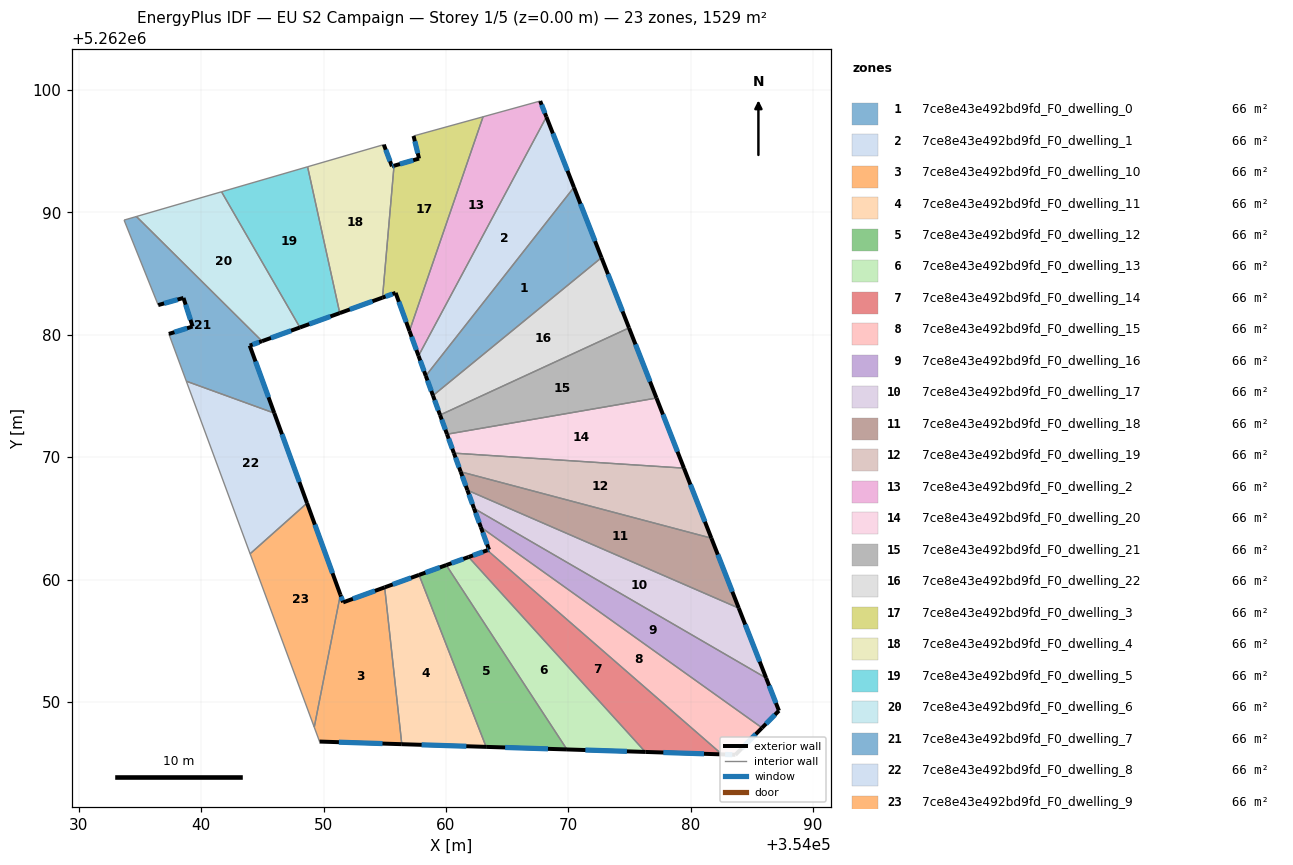
=== STOREY PLAN SPEC (per zone: floor XY polygon, exterior-wall plan segments, windows/doors) ===
zone 1: 7ce8e43e492bd9fd_F0_dwelling_0  (66.5 m²)
  floor: (354070.46, 5262092.05) (354072.71, 5262086.31) (354058.94, 5262075.04) (354058.35, 5262076.65)
  exterior wall: (354058.35, 5262076.65) – (354058.94, 5262075.04)  [1.7 m]
    window: (354058.49, 5262076.27) – (354058.80, 5262075.42)  [1.4 m²]
  exterior wall: (354072.71, 5262086.31) – (354070.46, 5262092.05)  [6.2 m]
    window: (354072.18, 5262087.66) – (354070.99, 5262090.70)  [5.2 m²]
  interior walls: 2
zone 2: 7ce8e43e492bd9fd_F0_dwelling_1  (66.5 m²)
  floor: (354068.21, 5262097.80) (354070.46, 5262092.05) (354058.35, 5262076.65) (354057.76, 5262078.29)
  exterior wall: (354057.76, 5262078.29) – (354058.35, 5262076.65)  [1.7 m]
    window: (354057.90, 5262077.90) – (354058.22, 5262077.03)  [1.5 m²]
  exterior wall: (354070.46, 5262092.05) – (354068.21, 5262097.80)  [6.2 m]
    window: (354069.93, 5262093.40) – (354068.74, 5262096.45)  [5.2 m²]
  interior walls: 2
zone 3: 7ce8e43e492bd9fd_F0_dwelling_10  (66.5 m²)
  floor: (354054.99, 5262059.37) (354056.40, 5262046.56) (354049.68, 5262046.78) (354049.24, 5262047.95) (354051.38, 5262058.77) (354051.60, 5262058.15)
  exterior wall: (354051.60, 5262058.15) – (354051.38, 5262058.77)  [0.7 m]
    window: (354051.55, 5262058.29) – (354051.43, 5262058.63)  [0.6 m²]
  exterior wall: (354054.99, 5262059.37) – (354051.60, 5262058.15)  [3.6 m]
    window: (354054.20, 5262059.08) – (354052.40, 5262058.43)  [3.0 m²]
  exterior wall: (354049.68, 5262046.78) – (354056.40, 5262046.56)  [6.7 m]
    window: (354051.25, 5262046.72) – (354054.82, 5262046.61)  [5.7 m²]
  interior walls: 3
zone 4: 7ce8e43e492bd9fd_F0_dwelling_11  (66.5 m²)
  floor: (354057.80, 5262060.39) (354063.28, 5262046.34) (354056.40, 5262046.56) (354054.99, 5262059.37)
  exterior wall: (354057.80, 5262060.39) – (354054.99, 5262059.37)  [3.0 m]
    window: (354057.14, 5262060.15) – (354055.65, 5262059.61)  [2.5 m²]
  exterior wall: (354056.40, 5262046.56) – (354063.28, 5262046.34)  [6.9 m]
    window: (354058.01, 5262046.51) – (354061.67, 5262046.39)  [5.8 m²]
  interior walls: 2
zone 5: 7ce8e43e492bd9fd_F0_dwelling_12  (66.5 m²)
  floor: (354060.03, 5262061.19) (354069.89, 5262046.13) (354063.28, 5262046.34) (354057.80, 5262060.39)
  exterior wall: (354060.03, 5262061.19) – (354057.80, 5262060.39)  [2.4 m]
    window: (354059.51, 5262061.00) – (354058.33, 5262060.58)  [2.0 m²]
  exterior wall: (354063.28, 5262046.34) – (354069.89, 5262046.13)  [6.6 m]
    window: (354064.83, 5262046.29) – (354068.33, 5262046.18)  [5.6 m²]
  interior walls: 2
zone 6: 7ce8e43e492bd9fd_F0_dwelling_13  (66.5 m²)
  floor: (354061.85, 5262061.85) (354076.29, 5262045.93) (354069.89, 5262046.13) (354060.03, 5262061.19)
  exterior wall: (354061.85, 5262061.85) – (354060.03, 5262061.19)  [1.9 m]
    window: (354061.42, 5262061.70) – (354060.46, 5262061.35)  [1.6 m²]
  exterior wall: (354069.89, 5262046.13) – (354076.29, 5262045.93)  [6.4 m]
    window: (354071.39, 5262046.08) – (354074.78, 5262045.98)  [5.4 m²]
  interior walls: 2
zone 7: 7ce8e43e492bd9fd_F0_dwelling_14  (66.5 m²)
  floor: (354082.55, 5262045.73) (354076.29, 5262045.93) (354061.85, 5262061.85) (354063.38, 5262062.40)
  exterior wall: (354063.38, 5262062.40) – (354061.85, 5262061.85)  [1.6 m]
    window: (354063.02, 5262062.27) – (354062.21, 5262061.98)  [1.4 m²]
  exterior wall: (354076.29, 5262045.93) – (354082.55, 5262045.73)  [6.3 m]
    window: (354077.76, 5262045.88) – (354081.08, 5262045.78)  [5.3 m²]
  interior walls: 2
zone 8: 7ce8e43e492bd9fd_F0_dwelling_15  (66.5 m²)
  floor: (354085.82, 5262047.90) (354083.65, 5262045.69) (354082.55, 5262045.73) (354063.38, 5262062.40) (354063.52, 5262062.45) (354062.85, 5262064.29)
  exterior wall: (354063.52, 5262062.45) – (354063.38, 5262062.40)  [0.1 m]
    window: (354063.49, 5262062.44) – (354063.42, 5262062.41)  [0.1 m²]
  exterior wall: (354062.85, 5262064.29) – (354063.52, 5262062.45)  [2.0 m]
    window: (354063.01, 5262063.86) – (354063.36, 5262062.88)  [1.6 m²]
  exterior wall: (354083.65, 5262045.69) – (354085.82, 5262047.90)  [3.1 m]
    window: (354084.16, 5262046.21) – (354085.31, 5262047.38)  [2.6 m²]
  exterior wall: (354082.55, 5262045.73) – (354083.65, 5262045.69)  [1.1 m]
    window: (354082.81, 5262045.72) – (354083.39, 5262045.70)  [0.9 m²]
  interior walls: 2
zone 9: 7ce8e43e492bd9fd_F0_dwelling_16  (66.5 m²)
  floor: (354086.16, 5262051.97) (354087.20, 5262049.30) (354085.82, 5262047.90) (354062.85, 5262064.29) (354062.29, 5262065.82)
  exterior wall: (354062.29, 5262065.82) – (354062.85, 5262064.29)  [1.6 m]
    window: (354062.43, 5262065.46) – (354062.72, 5262064.65)  [1.4 m²]
  exterior wall: (354087.20, 5262049.30) – (354086.16, 5262051.97)  [2.9 m]
    window: (354086.96, 5262049.92) – (354086.40, 5262051.34)  [2.4 m²]
  exterior wall: (354085.82, 5262047.90) – (354087.20, 5262049.30)  [2.0 m]
    window: (354086.15, 5262048.23) – (354086.88, 5262048.97)  [1.7 m²]
  interior walls: 2
zone 10: 7ce8e43e492bd9fd_F0_dwelling_17  (66.5 m²)
  floor: (354083.92, 5262057.67) (354086.16, 5262051.97) (354062.29, 5262065.82) (354061.75, 5262067.31)
  exterior wall: (354061.75, 5262067.31) – (354062.29, 5262065.82)  [1.6 m]
    window: (354061.88, 5262066.96) – (354062.17, 5262066.17)  [1.3 m²]
  exterior wall: (354086.16, 5262051.97) – (354083.92, 5262057.67)  [6.1 m]
    window: (354085.63, 5262053.31) – (354084.45, 5262056.33)  [5.2 m²]
  interior walls: 2
zone 11: 7ce8e43e492bd9fd_F0_dwelling_18  (66.5 m²)
  floor: (354081.68, 5262063.39) (354083.92, 5262057.67) (354061.75, 5262067.31) (354061.21, 5262068.81)
  exterior wall: (354061.21, 5262068.81) – (354061.75, 5262067.31)  [1.6 m]
    window: (354061.33, 5262068.46) – (354061.63, 5262067.66)  [1.4 m²]
  exterior wall: (354083.92, 5262057.67) – (354081.68, 5262063.39)  [6.1 m]
    window: (354083.40, 5262059.02) – (354082.21, 5262062.05)  [5.2 m²]
  interior walls: 2
zone 12: 7ce8e43e492bd9fd_F0_dwelling_19  (66.5 m²)
  floor: (354079.44, 5262069.11) (354081.68, 5262063.39) (354061.21, 5262068.81) (354060.65, 5262070.34)
  exterior wall: (354060.65, 5262070.34) – (354061.21, 5262068.81)  [1.6 m]
    window: (354060.78, 5262069.98) – (354061.08, 5262069.17)  [1.4 m²]
  exterior wall: (354081.68, 5262063.39) – (354079.44, 5262069.11)  [6.1 m]
    window: (354081.16, 5262064.73) – (354079.97, 5262067.77)  [5.2 m²]
  interior walls: 2
zone 13: 7ce8e43e492bd9fd_F0_dwelling_2  (66.5 m²)
  floor: (354067.70, 5262099.10) (354068.21, 5262097.80) (354057.76, 5262078.29) (354057.02, 5262080.32) (354063.03, 5262097.81)
  exterior wall: (354057.02, 5262080.32) – (354057.76, 5262078.29)  [2.2 m]
    window: (354057.19, 5262079.84) – (354057.59, 5262078.76)  [1.8 m²]
  exterior wall: (354068.21, 5262097.80) – (354067.70, 5262099.10)  [1.4 m]
    window: (354068.09, 5262098.11) – (354067.82, 5262098.79)  [1.2 m²]
  interior walls: 3
zone 14: 7ce8e43e492bd9fd_F0_dwelling_20  (66.5 m²)
  floor: (354077.20, 5262074.84) (354079.44, 5262069.11) (354060.65, 5262070.34) (354060.09, 5262071.88)
  exterior wall: (354060.09, 5262071.88) – (354060.65, 5262070.34)  [1.6 m]
    window: (354060.22, 5262071.52) – (354060.52, 5262070.70)  [1.4 m²]
  exterior wall: (354079.44, 5262069.11) – (354077.20, 5262074.84)  [6.2 m]
    window: (354078.92, 5262070.46) – (354077.73, 5262073.49)  [5.2 m²]
  interior walls: 2
zone 15: 7ce8e43e492bd9fd_F0_dwelling_21  (66.5 m²)
  floor: (354074.96, 5262080.57) (354077.20, 5262074.84) (354060.09, 5262071.88) (354059.52, 5262073.45)
  exterior wall: (354059.52, 5262073.45) – (354060.09, 5262071.88)  [1.7 m]
    window: (354059.65, 5262073.08) – (354059.96, 5262072.25)  [1.4 m²]
  exterior wall: (354077.20, 5262074.84) – (354074.96, 5262080.57)  [6.2 m]
    window: (354076.67, 5262076.18) – (354075.48, 5262079.22)  [5.2 m²]
  interior walls: 2
zone 16: 7ce8e43e492bd9fd_F0_dwelling_22  (66.5 m²)
  floor: (354072.71, 5262086.31) (354074.96, 5262080.57) (354059.52, 5262073.45) (354058.94, 5262075.04)
  exterior wall: (354058.94, 5262075.04) – (354059.52, 5262073.45)  [1.7 m]
    window: (354059.08, 5262074.66) – (354059.38, 5262073.82)  [1.4 m²]
  exterior wall: (354074.96, 5262080.57) – (354072.71, 5262086.31)  [6.2 m]
    window: (354074.43, 5262081.92) – (354073.24, 5262084.96)  [5.2 m²]
  interior walls: 2
zone 17: 7ce8e43e492bd9fd_F0_dwelling_3  (66.5 m²)
  floor: (354063.03, 5262097.81) (354057.02, 5262080.32) (354055.89, 5262083.43) (354054.82, 5262083.04) (354055.76, 5262093.81) (354057.81, 5262094.40) (354057.35, 5262096.25)
  exterior wall: (354055.89, 5262083.43) – (354057.02, 5262080.32)  [3.3 m]
    window: (354056.15, 5262082.70) – (354056.76, 5262081.05)  [2.8 m²]
  exterior wall: (354054.82, 5262083.04) – (354055.89, 5262083.43)  [1.1 m]
    window: (354055.07, 5262083.13) – (354055.64, 5262083.34)  [1.0 m²]
  exterior wall: (354057.81, 5262094.40) – (354055.76, 5262093.81)  [2.1 m]
    window: (354057.33, 5262094.26) – (354056.24, 5262093.95)  [1.8 m²]
  exterior wall: (354057.35, 5262096.25) – (354057.81, 5262094.40)  [1.9 m]
    window: (354057.46, 5262095.81) – (354057.70, 5262094.83)  [1.6 m²]
  interior walls: 3
zone 18: 7ce8e43e492bd9fd_F0_dwelling_4  (66.5 m²)
  floor: (354054.92, 5262095.54) (354055.59, 5262093.76) (354055.76, 5262093.81) (354054.82, 5262083.04) (354051.33, 5262081.78) (354048.70, 5262093.73)
  exterior wall: (354055.76, 5262093.81) – (354055.59, 5262093.76)  [0.2 m]
    window: (354055.72, 5262093.80) – (354055.63, 5262093.78)  [0.2 m²]
  exterior wall: (354051.33, 5262081.78) – (354054.82, 5262083.04)  [3.7 m]
    window: (354052.15, 5262082.07) – (354054.00, 5262082.74)  [3.1 m²]
  exterior wall: (354055.59, 5262093.76) – (354054.92, 5262095.54)  [1.9 m]
    window: (354055.43, 5262094.18) – (354055.08, 5262095.12)  [1.6 m²]
  interior walls: 3
zone 19: 7ce8e43e492bd9fd_F0_dwelling_5  (66.5 m²)
  floor: (354048.70, 5262093.73) (354051.33, 5262081.78) (354048.07, 5262080.60) (354041.67, 5262091.69)
  exterior wall: (354048.07, 5262080.60) – (354051.33, 5262081.78)  [3.5 m]
    window: (354048.84, 5262080.88) – (354050.56, 5262081.50)  [2.9 m²]
  interior walls: 3
zone 20: 7ce8e43e492bd9fd_F0_dwelling_6  (66.5 m²)
  floor: (354041.67, 5262091.69) (354048.07, 5262080.60) (354044.98, 5262079.48) (354034.72, 5262089.67)
  exterior wall: (354044.98, 5262079.48) – (354048.07, 5262080.60)  [3.3 m]
    window: (354045.71, 5262079.75) – (354047.35, 5262080.34)  [2.8 m²]
  interior walls: 3
zone 21: 7ce8e43e492bd9fd_F0_dwelling_7  (66.5 m²)
  floor: (354038.56, 5262083.01) (354036.50, 5262082.43) (354033.71, 5262089.37) (354034.72, 5262089.67) (354044.98, 5262079.48) (354043.97, 5262079.12) (354045.98, 5262073.61) (354038.79, 5262076.21) (354037.36, 5262080.08) (354039.31, 5262080.68)
  exterior wall: (354043.97, 5262079.12) – (354044.98, 5262079.48)  [1.1 m]
    window: (354044.21, 5262079.21) – (354044.74, 5262079.40)  [0.9 m²]
  exterior wall: (354045.98, 5262073.61) – (354043.97, 5262079.12)  [5.9 m]
    window: (354045.51, 5262074.90) – (354044.44, 5262077.82)  [5.0 m²]
  exterior wall: (354039.31, 5262080.68) – (354037.36, 5262080.08)  [2.0 m]
    window: (354038.85, 5262080.54) – (354037.82, 5262080.22)  [1.7 m²]
  exterior wall: (354038.56, 5262083.01) – (354039.31, 5262080.68)  [2.4 m]
    window: (354038.74, 5262082.47) – (354039.13, 5262081.23)  [2.1 m²]
  exterior wall: (354036.50, 5262082.43) – (354038.56, 5262083.01)  [2.1 m]
    window: (354036.98, 5262082.57) – (354038.08, 5262082.88)  [1.8 m²]
  interior walls: 5
zone 22: 7ce8e43e492bd9fd_F0_dwelling_8  (66.5 m²)
  floor: (354045.98, 5262073.61) (354048.65, 5262066.25) (354044.01, 5262062.12) (354038.79, 5262076.21)
  exterior wall: (354048.65, 5262066.25) – (354045.98, 5262073.61)  [7.8 m]
    window: (354048.03, 5262067.98) – (354046.61, 5262071.88)  [6.6 m²]
  interior walls: 3
zone 23: 7ce8e43e492bd9fd_F0_dwelling_9  (66.5 m²)
  floor: (354048.65, 5262066.25) (354051.38, 5262058.77) (354049.24, 5262047.95) (354044.01, 5262062.12)
  exterior wall: (354051.38, 5262058.77) – (354048.65, 5262066.25)  [8.0 m]
    window: (354050.74, 5262060.53) – (354049.29, 5262064.50)  [6.7 m²]
  interior walls: 3

=== DERIVED (storey summary) ===
Building: EU S2 Campaign
Storey: 1 of 5  (floor level z = 0.00 m)
Storey gross floor area: 1529.1 m²
Zones on this storey: 23
  - 7ce8e43e492bd9fd_F0_dwelling_0: floor 66.5 m²; exterior wall 7.9 m (23.7 m²); 2 window(s) 6.7 m²; WWR 28.1%
  - 7ce8e43e492bd9fd_F0_dwelling_1: floor 66.5 m²; exterior wall 7.9 m (23.7 m²); 2 window(s) 6.7 m²; WWR 28.1%
  - 7ce8e43e492bd9fd_F0_dwelling_10: floor 66.5 m²; exterior wall 11.0 m (33.0 m²); 3 window(s) 9.3 m²; WWR 28.1%
  - 7ce8e43e492bd9fd_F0_dwelling_11: floor 66.5 m²; exterior wall 9.9 m (29.6 m²); 2 window(s) 8.3 m²; WWR 28.1%
  - 7ce8e43e492bd9fd_F0_dwelling_12: floor 66.5 m²; exterior wall 9.0 m (26.9 m²); 2 window(s) 7.6 m²; WWR 28.1%
  - 7ce8e43e492bd9fd_F0_dwelling_13: floor 66.5 m²; exterior wall 8.3 m (25.0 m²); 2 window(s) 7.0 m²; WWR 28.1%
  - 7ce8e43e492bd9fd_F0_dwelling_14: floor 66.5 m²; exterior wall 7.9 m (23.7 m²); 2 window(s) 6.7 m²; WWR 28.1%
  - 7ce8e43e492bd9fd_F0_dwelling_15: floor 66.5 m²; exterior wall 6.3 m (18.9 m²); 4 window(s) 5.3 m²; WWR 28.1%
  - 7ce8e43e492bd9fd_F0_dwelling_16: floor 66.5 m²; exterior wall 6.5 m (19.4 m²); 3 window(s) 5.5 m²; WWR 28.1%
  - 7ce8e43e492bd9fd_F0_dwelling_17: floor 66.5 m²; exterior wall 7.7 m (23.1 m²); 2 window(s) 6.5 m²; WWR 28.1%
  - 7ce8e43e492bd9fd_F0_dwelling_18: floor 66.5 m²; exterior wall 7.7 m (23.2 m²); 2 window(s) 6.5 m²; WWR 28.1%
  - 7ce8e43e492bd9fd_F0_dwelling_19: floor 66.5 m²; exterior wall 7.8 m (23.3 m²); 2 window(s) 6.6 m²; WWR 28.1%
  - 7ce8e43e492bd9fd_F0_dwelling_2: floor 66.5 m²; exterior wall 3.6 m (10.7 m²); 2 window(s) 3.0 m²; WWR 28.1%
  - 7ce8e43e492bd9fd_F0_dwelling_20: floor 66.5 m²; exterior wall 7.8 m (23.4 m²); 2 window(s) 6.6 m²; WWR 28.1%
  - 7ce8e43e492bd9fd_F0_dwelling_21: floor 66.5 m²; exterior wall 7.8 m (23.5 m²); 2 window(s) 6.6 m²; WWR 28.1%
  - 7ce8e43e492bd9fd_F0_dwelling_22: floor 66.5 m²; exterior wall 7.9 m (23.6 m²); 2 window(s) 6.6 m²; WWR 28.1%
  - 7ce8e43e492bd9fd_F0_dwelling_3: floor 66.5 m²; exterior wall 8.5 m (25.4 m²); 4 window(s) 7.2 m²; WWR 28.1%
  - 7ce8e43e492bd9fd_F0_dwelling_4: floor 66.5 m²; exterior wall 5.8 m (17.4 m²); 3 window(s) 4.9 m²; WWR 28.1%
  - 7ce8e43e492bd9fd_F0_dwelling_5: floor 66.5 m²; exterior wall 3.5 m (10.4 m²); 1 window(s) 2.9 m²; WWR 28.1%
  - 7ce8e43e492bd9fd_F0_dwelling_6: floor 66.5 m²; exterior wall 3.3 m (9.9 m²); 1 window(s) 2.8 m²; WWR 28.1%
  - 7ce8e43e492bd9fd_F0_dwelling_7: floor 66.5 m²; exterior wall 13.6 m (40.7 m²); 5 window(s) 11.5 m²; WWR 28.1%
  - 7ce8e43e492bd9fd_F0_dwelling_8: floor 66.5 m²; exterior wall 7.8 m (23.5 m²); 1 window(s) 6.6 m²; WWR 28.1%
  - 7ce8e43e492bd9fd_F0_dwelling_9: floor 66.5 m²; exterior wall 8.0 m (23.9 m²); 1 window(s) 6.7 m²; WWR 28.1%
Zone adjacency (shared interzone walls):
  - 7ce8e43e492bd9fd_F0_dwelling_0 ↔ 7ce8e43e492bd9fd_F0_dwelling_1
  - 7ce8e43e492bd9fd_F0_dwelling_0 ↔ 7ce8e43e492bd9fd_F0_dwelling_22
  - 7ce8e43e492bd9fd_F0_dwelling_1 ↔ 7ce8e43e492bd9fd_F0_dwelling_2
  - 7ce8e43e492bd9fd_F0_dwelling_10 ↔ 7ce8e43e492bd9fd_F0_dwelling_11
  - 7ce8e43e492bd9fd_F0_dwelling_10 ↔ 7ce8e43e492bd9fd_F0_dwelling_9
  - 7ce8e43e492bd9fd_F0_dwelling_11 ↔ 7ce8e43e492bd9fd_F0_dwelling_12
  - 7ce8e43e492bd9fd_F0_dwelling_12 ↔ 7ce8e43e492bd9fd_F0_dwelling_13
  - 7ce8e43e492bd9fd_F0_dwelling_13 ↔ 7ce8e43e492bd9fd_F0_dwelling_14
  - 7ce8e43e492bd9fd_F0_dwelling_14 ↔ 7ce8e43e492bd9fd_F0_dwelling_15
  - 7ce8e43e492bd9fd_F0_dwelling_15 ↔ 7ce8e43e492bd9fd_F0_dwelling_16
  - 7ce8e43e492bd9fd_F0_dwelling_16 ↔ 7ce8e43e492bd9fd_F0_dwelling_17
  - 7ce8e43e492bd9fd_F0_dwelling_17 ↔ 7ce8e43e492bd9fd_F0_dwelling_18
  - 7ce8e43e492bd9fd_F0_dwelling_18 ↔ 7ce8e43e492bd9fd_F0_dwelling_19
  - 7ce8e43e492bd9fd_F0_dwelling_19 ↔ 7ce8e43e492bd9fd_F0_dwelling_20
  - 7ce8e43e492bd9fd_F0_dwelling_2 ↔ 7ce8e43e492bd9fd_F0_dwelling_3
  - 7ce8e43e492bd9fd_F0_dwelling_20 ↔ 7ce8e43e492bd9fd_F0_dwelling_21
  - 7ce8e43e492bd9fd_F0_dwelling_21 ↔ 7ce8e43e492bd9fd_F0_dwelling_22
  - 7ce8e43e492bd9fd_F0_dwelling_3 ↔ 7ce8e43e492bd9fd_F0_dwelling_4
  - 7ce8e43e492bd9fd_F0_dwelling_4 ↔ 7ce8e43e492bd9fd_F0_dwelling_5
  - 7ce8e43e492bd9fd_F0_dwelling_5 ↔ 7ce8e43e492bd9fd_F0_dwelling_6
  - 7ce8e43e492bd9fd_F0_dwelling_6 ↔ 7ce8e43e492bd9fd_F0_dwelling_7
  - 7ce8e43e492bd9fd_F0_dwelling_7 ↔ 7ce8e43e492bd9fd_F0_dwelling_8
  - 7ce8e43e492bd9fd_F0_dwelling_8 ↔ 7ce8e43e492bd9fd_F0_dwelling_9